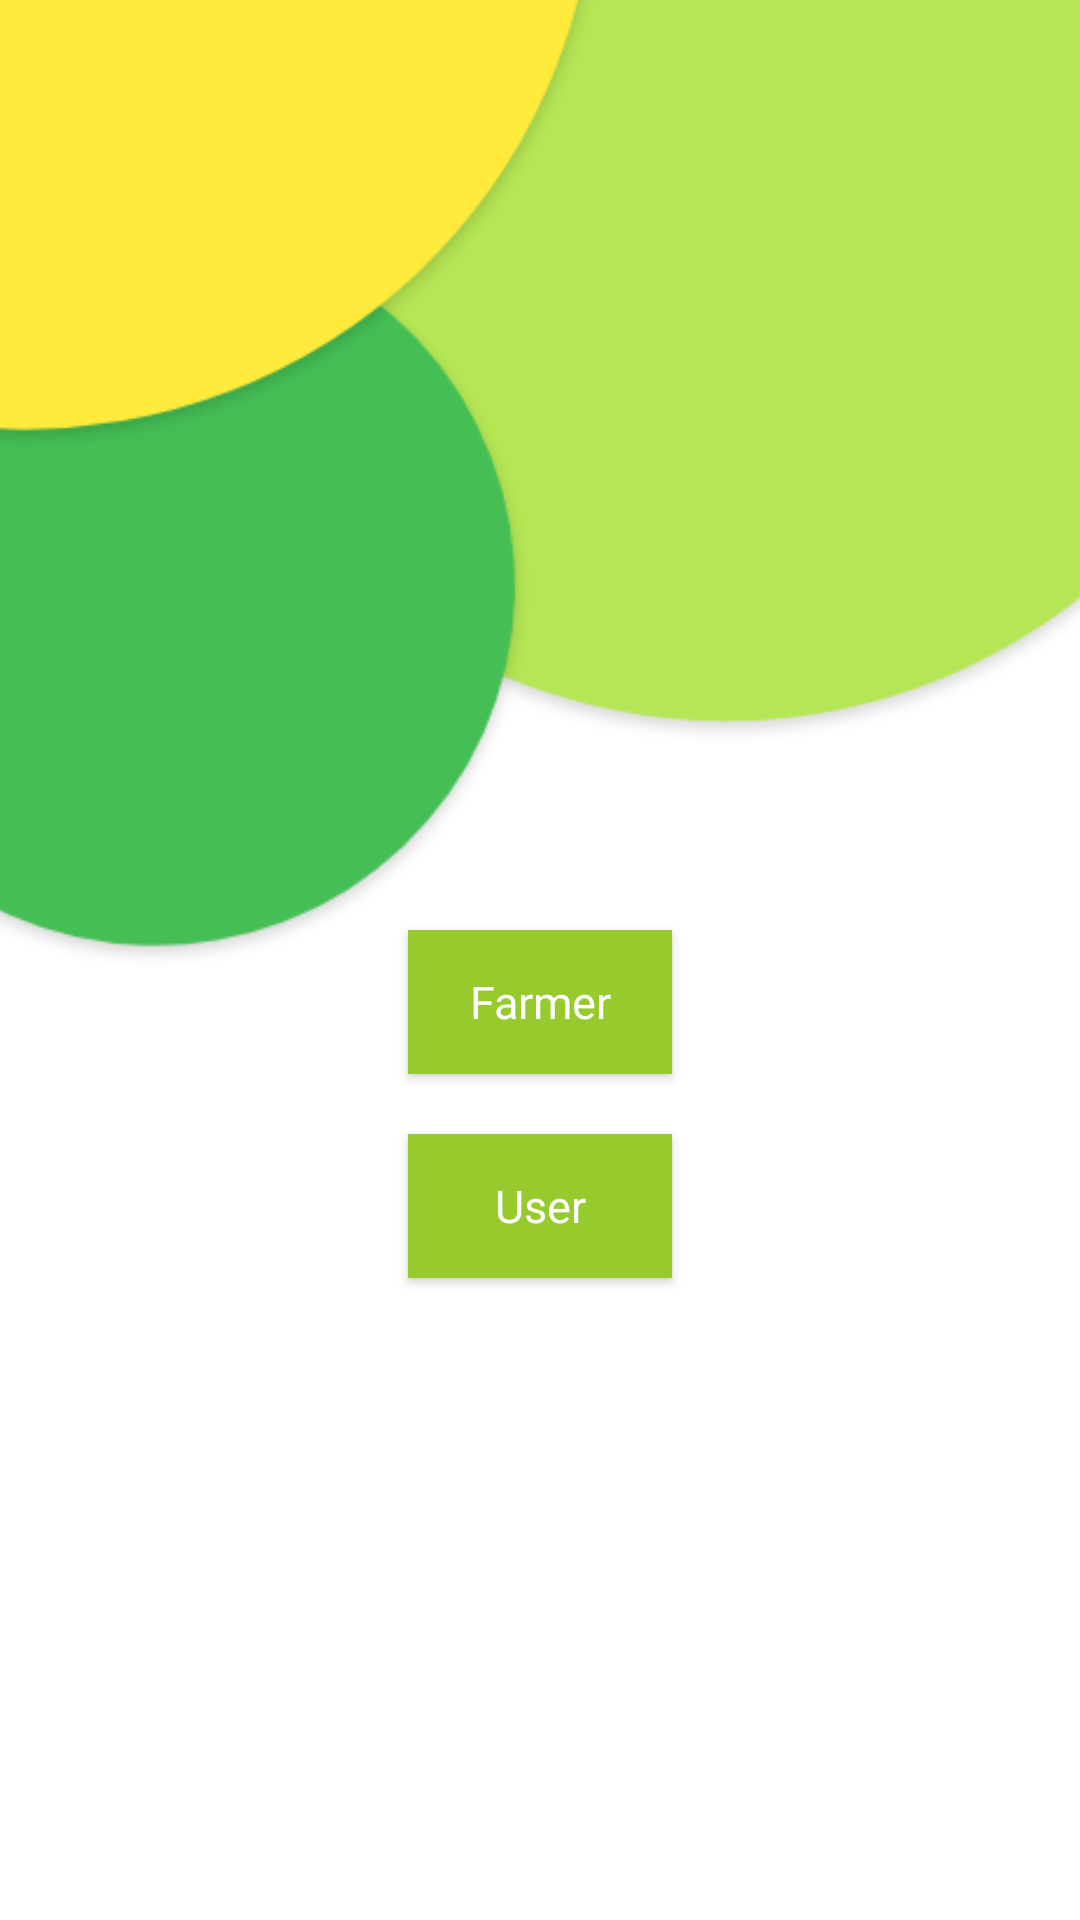

The Android layout XML behind this screen, and the referenced resources:
<!-- AndroidManifest.xml: activity theme LoginTheme -->
<!-- res/layout/activity_start.xml -->
<?xml version="1.0" encoding="utf-8"?>
<RelativeLayout xmlns:android="http://schemas.android.com/apk/res/android"
    xmlns:tools="http://schemas.android.com/tools"
    android:layout_width="match_parent"
    xmlns:app="http://schemas.android.com/apk/res-auto"
    android:background="@color/colorWhite"
    android:layout_height="match_parent"
    tools:context=".Login.LoginActivity">

    <ImageView
        android:layout_width="match_parent"
        android:layout_height="wrap_content"
        android:layout_marginLeft="-250dp"
        android:layout_alignParentTop="true"
        android:layout_marginRight="-80dp"
        android:layout_marginTop="-400dp"
        android:src="@drawable/top_bg"/>


        <RelativeLayout
            android:layout_width="match_parent"
            android:gravity="center"
            android:layout_marginTop="300dp"
            android:layout_height="wrap_content">

            <Button
                android:id="@+id/farmer"
                android:layout_width="wrap_content"
                android:layout_height="wrap_content"
                android:layout_margin="10dp"
                android:background="@color/colorPrimaryDark"
                android:fontFamily="@font/nunito_bold"
                android:text="Farmer"
                android:textAllCaps="false"
                android:textColor="@color/colorWhite"
                android:textSize="15dp" />

            <Button
                android:id="@+id/user"
                android:layout_width="wrap_content"
                android:layout_height="wrap_content"
                android:layout_margin="10dp"
                android:background="@color/colorPrimaryDark"
                android:fontFamily="@font/nunito_bold"
                android:text="User"
                android:layout_below="@+id/farmer"
                android:textAllCaps="false"
                android:textColor="@color/colorWhite"
                android:textSize="15dp" />

        </RelativeLayout>

</RelativeLayout >
<!-- resources referenced by this layout -->
<resources>
  <color name="colorPrimaryDark">#96CA2D</color>
  <color name="colorWhite">#FFFFFF</color>
  <!-- drawable top_bg: png bitmap (drawable, 60786 bytes) -->
  <style name="LoginTheme" parent="Theme.MaterialComponents.Light.NoActionBar.Bridge">
          
          <item name="android:windowFullscreen">true</item>
          <item name="colorPrimary">@color/colorPrimary</item>
          <item name="colorPrimaryDark">@color/colorPrimaryDark</item>
          <item name="colorAccent">@color/colorAccent</item>
      </style>
  <color name="colorPrimary">#B5E655</color>
  <color name="colorAccent">#FFEB3B</color>
</resources>
